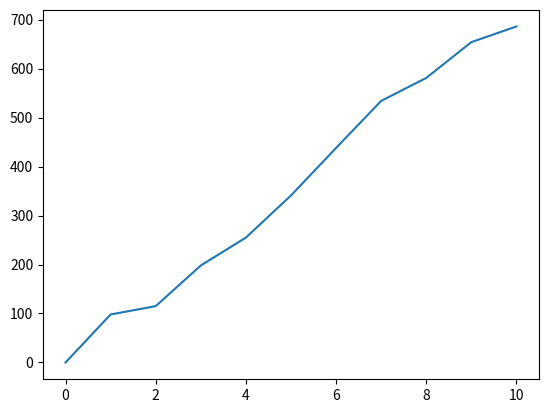

Recreate this plot in Python.
#Import numpy and set seed
import numpy as np
from numpy import random
np.random.seed(123)


#Lets use randint() to simulate a dice

print(np.random.randint(1,7))

#Repeat it again to see if the second throw is any different

print(np.random.randint(1,7))

#Lets use If-elif-else statements too to make it fun

# first, lets set our starting step as 50. Remember we are on the empire state building.
step = 50

#Roll the dice, use randint to create the variable "dice"
dice = np.random.randint(1,7)

#If dice is 2 or 1 you will go one step down from 50 (remember step)
if dice <= 2 :
    # We need to make sure that the step can never go below O, here is the code to do just that

    step = max(0, step - 1)

    step = step - 1
#If dice is 3,4 or 5, you will go one step up from 50
elif 5 >= dice :
     step = step + 1
else :
    step = step + np.random.randint(1, 7)
    print(dice)
    print(step)
#You threw 6, which activated the else statement, you throw again and now you got 3 = 53

tails = [0]
for x in range(10) :
    coin = np.random.randint(0,100)
    tails.append(tails[x] + coin)
    print(tails)

#Now lets visualise the results with matplotlib
import matplotlib.pyplot as plt
plt.plot(tails)
plt.show()
#Ahh looks nice eh!














